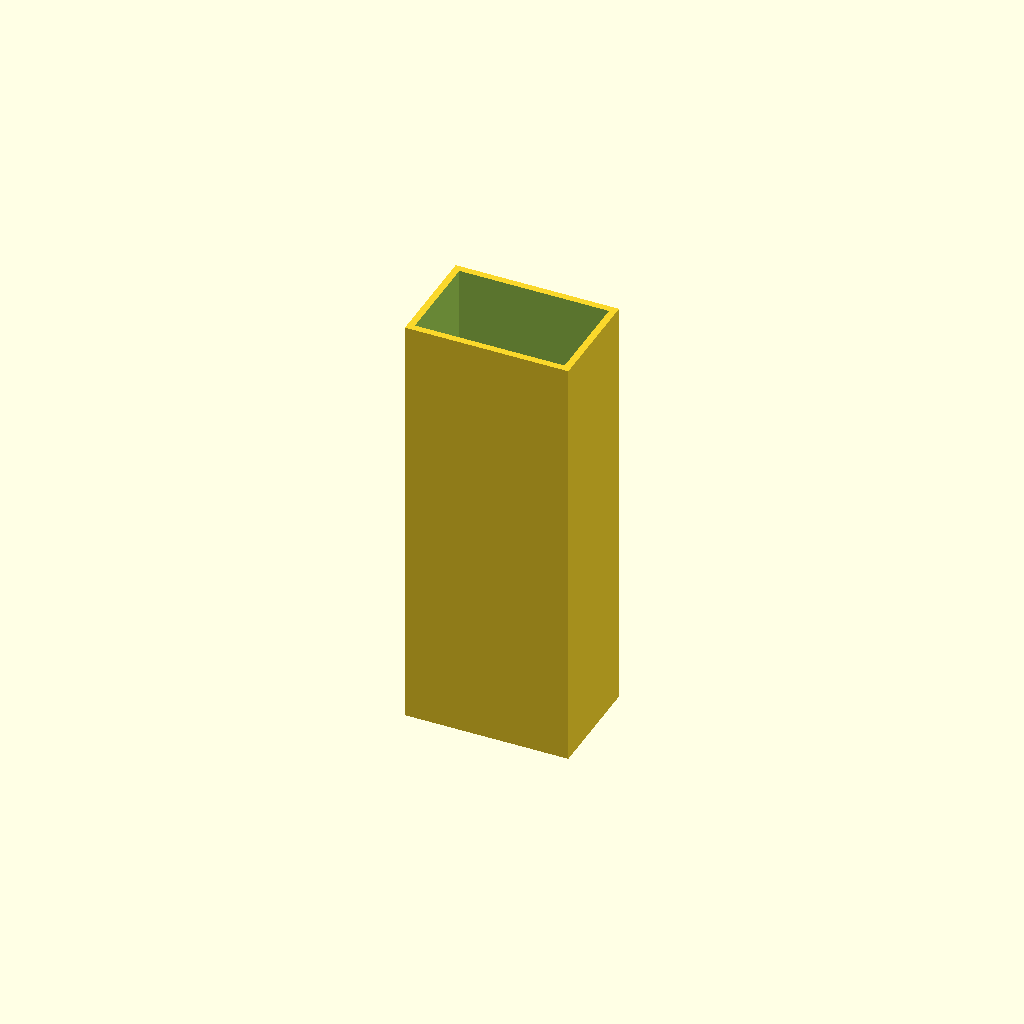
Cell 1: the model at its default parameters.
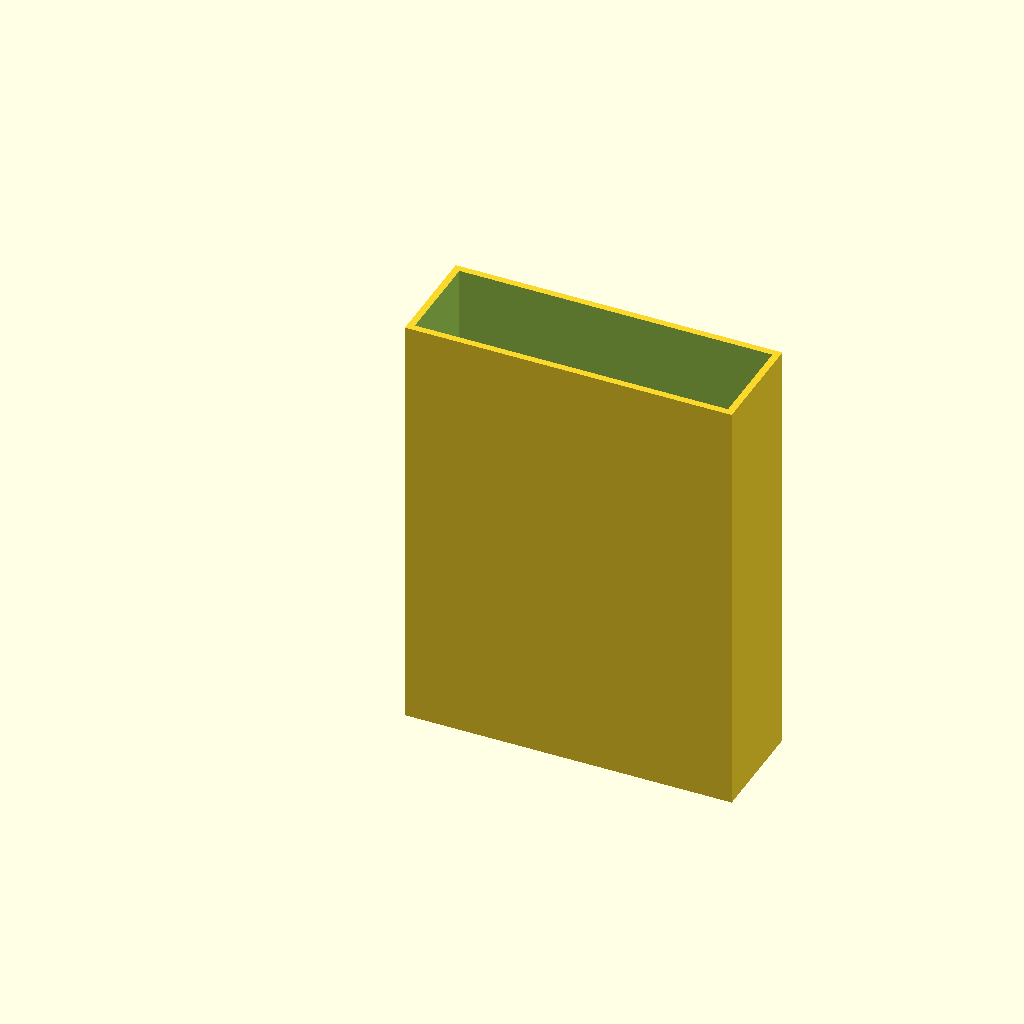
Cell 2: outer_w = 76.2 (everything else at default).
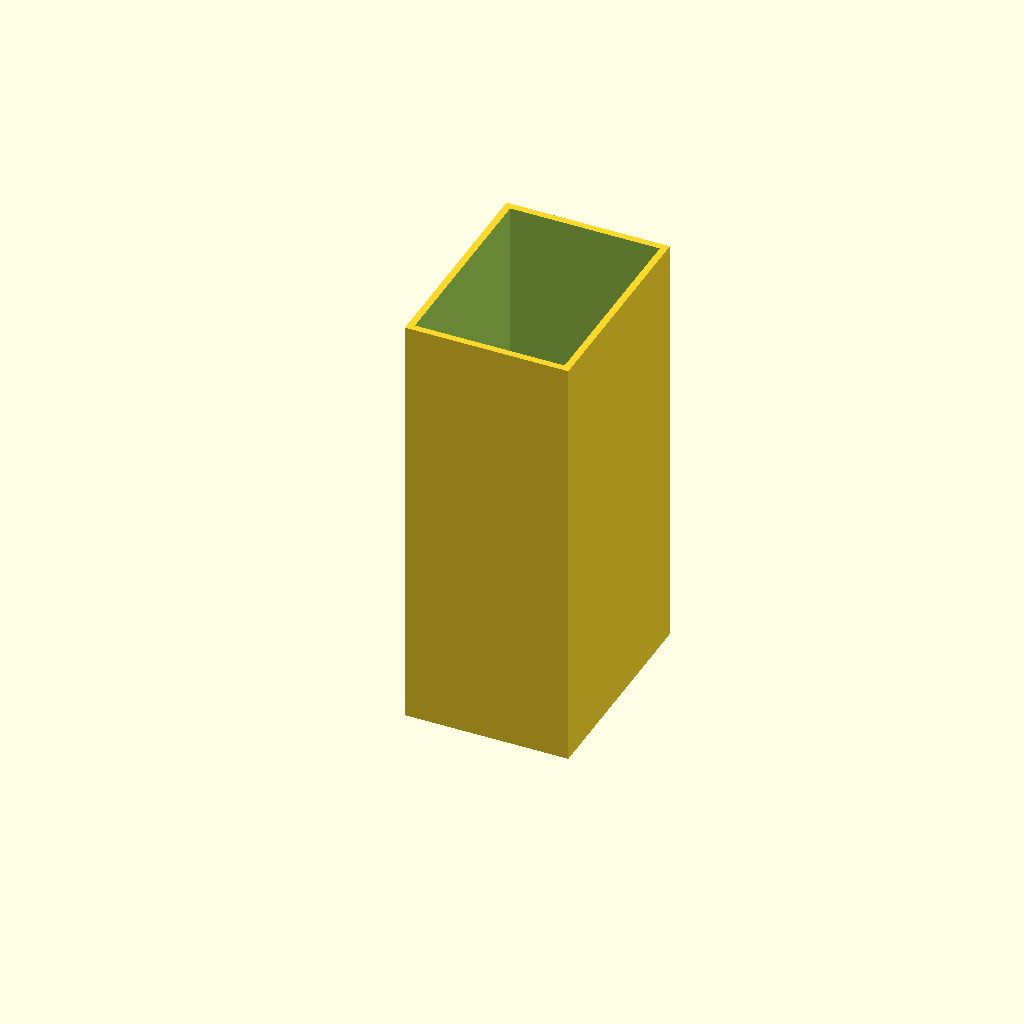
Cell 3 — outer_h set to 50.8, the other parameters unchanged.
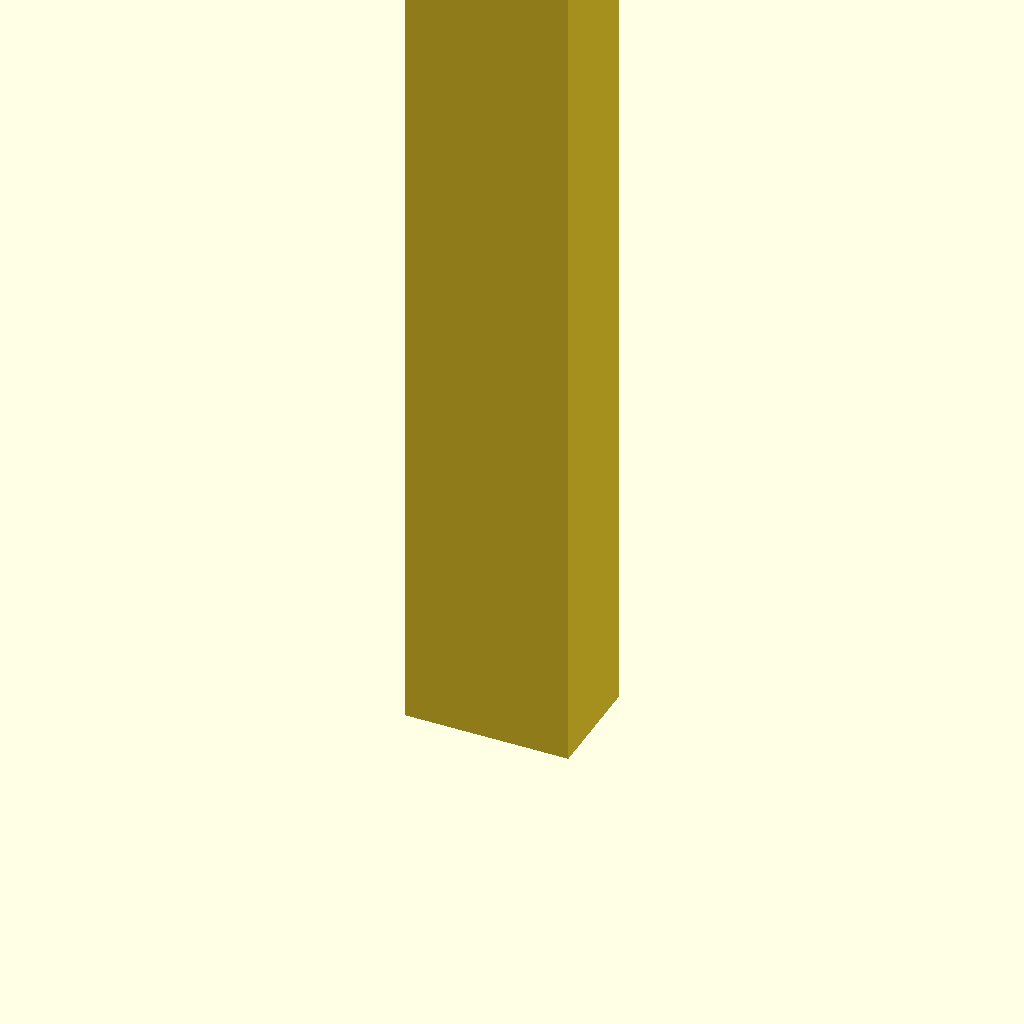
Cell 4: length = 200 (everything else at default).
All cells are drawn from one camera (rotation 55°, 0°, 25°, orthographic, colour scheme Cornfield), so only the parameter changes between them.
The OpenSCAD source (additional_study/matched_effort/results/direct_repair/scad/box_section__AL38p1x25p4x1p6.scad):
$fn = 64;

outer_w = 38.1;   // mm
outer_h = 25.4;   // mm
wall    = 1.6;    // mm
length  = 100;    // mm (extrusion length)

inner_w = outer_w - 2*wall;
inner_h = outer_h - 2*wall;

difference() {
    cube([outer_w, outer_h, length], center=false);
    translate([wall, wall, -0.1])
        cube([inner_w, inner_h, length + 0.2], center=false);
}
Parameter table extracted from the source (name, type, default, range or options):
outer_w: number, default 38.1
outer_h: number, default 25.4
wall: number, default 1.6
length: number, default 100
